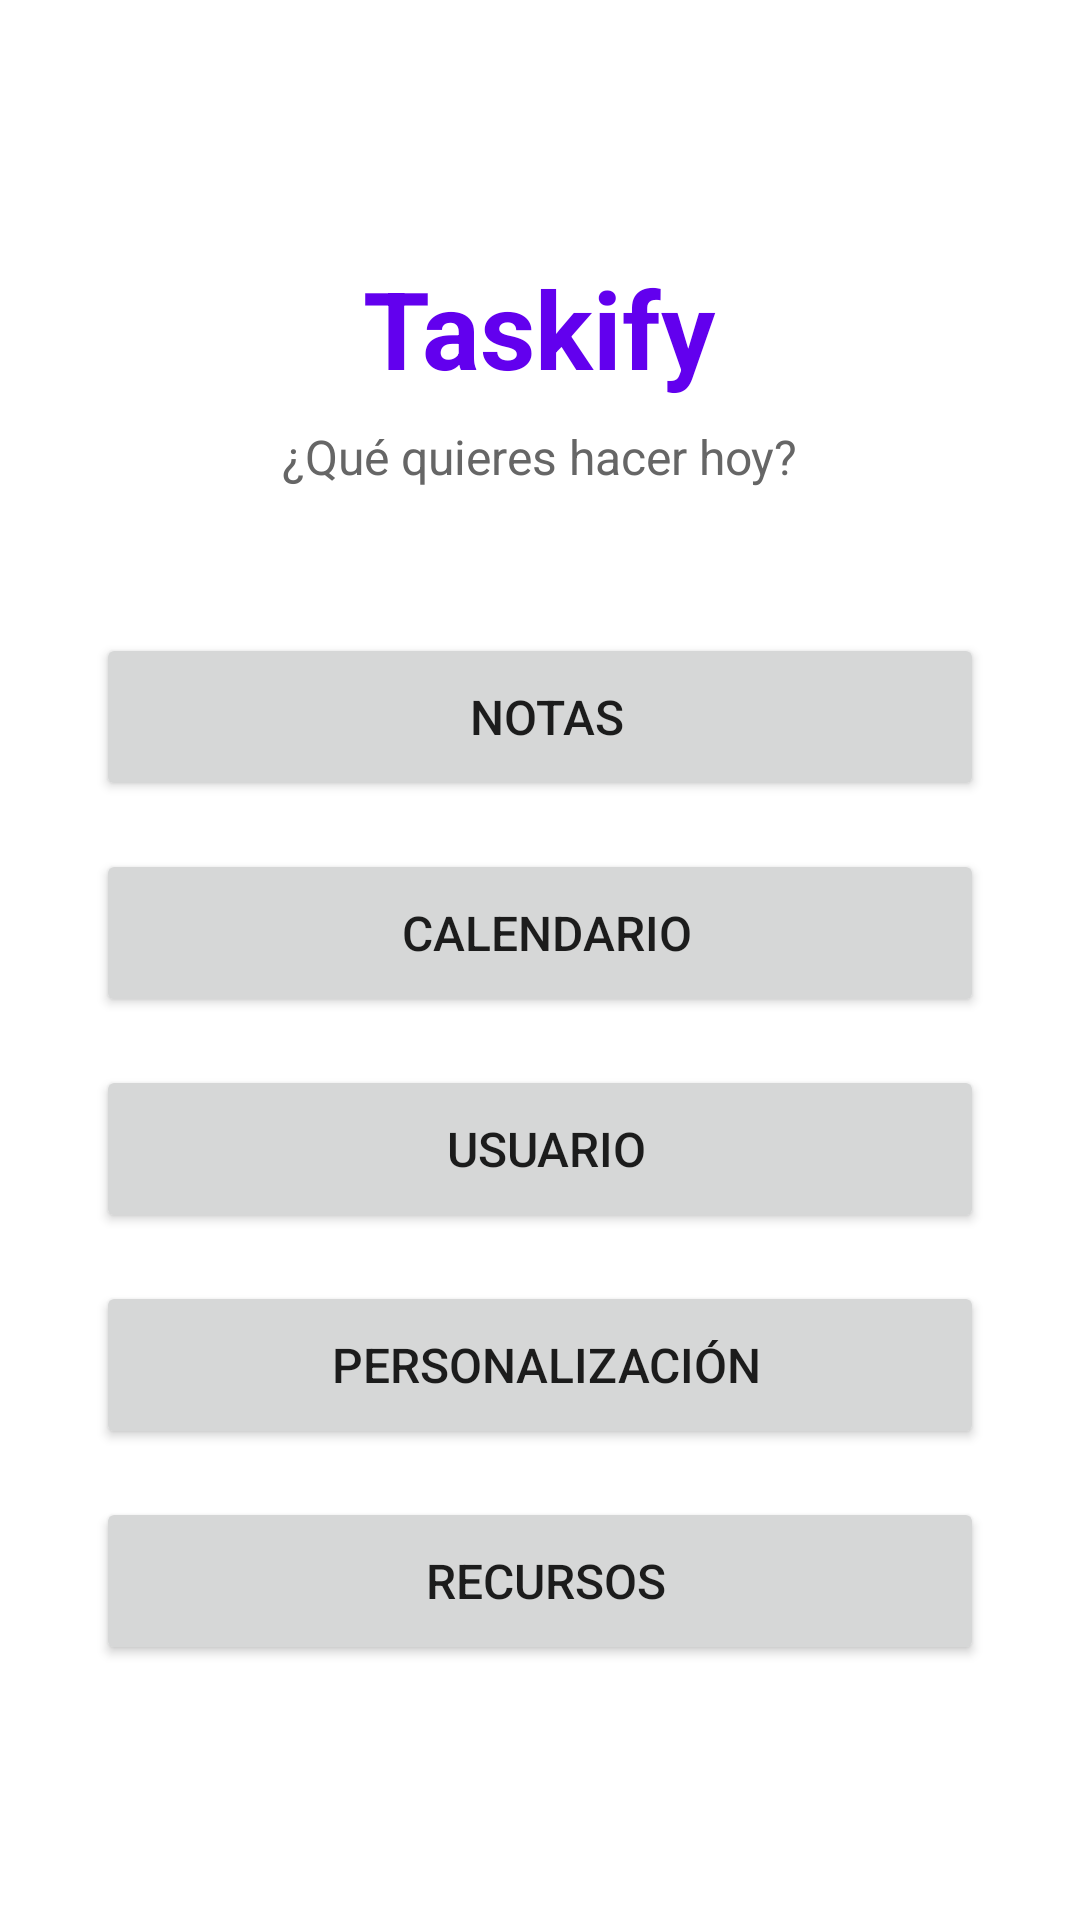

Produce the Android XML layout that renders to this screen, including the resource entries it uses.
<!-- AndroidManifest.xml: activity theme Theme.TaskifyA -->
<!-- res/layout/activity_main.xml -->
<?xml version="1.0" encoding="utf-8"?>
<LinearLayout
    xmlns:android="http://schemas.android.com/apk/res/android"
    android:layout_width="match_parent"
    android:layout_height="match_parent"
    android:orientation="vertical"
    android:gravity="center"
    android:padding="32dp"
    android:background="@android:color/white">

    <TextView
        android:layout_width="wrap_content"
        android:layout_height="wrap_content"
        android:text="Taskify"
        android:textSize="36sp"
        android:textStyle="bold"
        android:textColor="#6200EE"
        android:layout_marginBottom="8dp"/>

    <TextView
        android:layout_width="wrap_content"
        android:layout_height="wrap_content"
        android:text="¿Qué quieres hacer hoy?"
        android:textSize="16sp"
        android:textColor="#666666"
        android:layout_marginBottom="48dp"/>

    <Button
        android:id="@+id/btnNotas"
        android:layout_width="match_parent"
        android:layout_height="56dp"
        android:text=" Notas"
        android:textSize="16sp"
        android:layout_marginBottom="16dp"/>

    <Button
        android:id="@+id/btnCalendario"
        android:layout_width="match_parent"
        android:layout_height="56dp"
        android:text=" Calendario"
        android:textSize="16sp"
        android:layout_marginBottom="16dp"/>

    <Button
        android:id="@+id/btnUsuario"
        android:layout_width="match_parent"
        android:layout_height="56dp"
        android:text=" Usuario"
        android:textSize="16sp"
        android:layout_marginBottom="16dp"/>

    <Button
        android:id="@+id/btnPersonalizacion"
        android:layout_width="match_parent"
        android:layout_height="56dp"
        android:text=" Personalización"
        android:textSize="16sp"
        android:layout_marginBottom="16dp"/>

    <Button
        android:id="@+id/btnRecursos"
        android:layout_width="match_parent"
        android:layout_height="56dp"
        android:text=" Recursos"
        android:textSize="16sp"/>

</LinearLayout>
<!-- resources referenced by this layout -->
<resources>
  <style name="Theme.TaskifyA" parent="Theme.MaterialComponents.Light.NoActionBar">
          <item name="colorPrimary">#6200EE</item>
          <item name="colorPrimaryVariant">#3700B3</item>
          <item name="colorSecondary">#03DAC5</item>
          <item name="colorBackground">#FFFFFF</item>
          <item name="android:colorBackground">#FFFFFF</item>
          <item name="android:windowBackground">#FFFFFF</item>
          <item name="colorOnBackground">#000000</item>
          <item name="colorSurface">#FFFFFF</item>
          <item name="colorOnSurface">#000000</item>
          <item name="colorOnPrimary">#FFFFFF</item>
          <item name="android:textColorPrimary">#000000</item>
          <item name="android:textColorSecondary">#666666</item>
      </style>
</resources>
